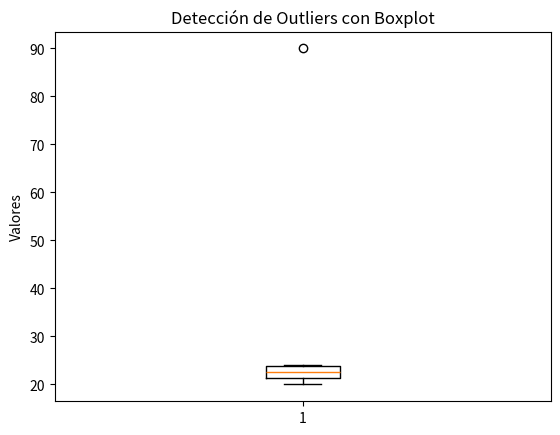

Write the Python code that produced this figure.
import numpy as np
import matplotlib.pyplot as plt

# Datos con un outlier
datos = [20, 21, 22, 23, 24, 90]

plt.boxplot(datos)
plt.title("Detección de Outliers con Boxplot")
plt.ylabel("Valores")
plt.show()
